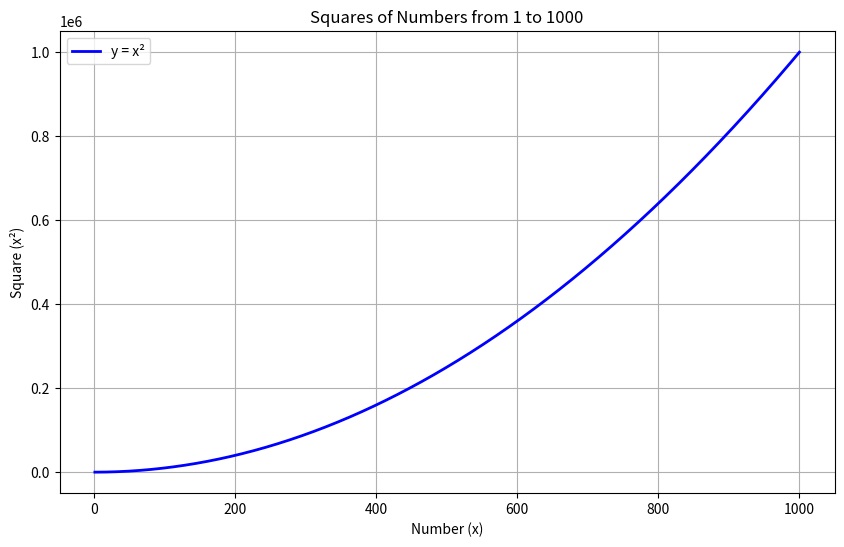
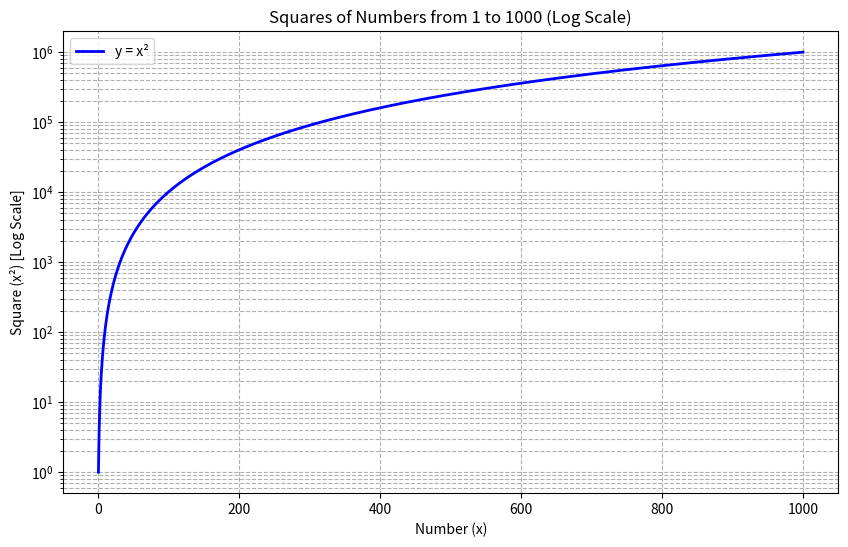

Recreate these plots in Python, in order.
import numpy as np
import matplotlib.pyplot as plt

# Generate data for numbers 1 to 1000 and their squares
x = np.arange(1, 1001)  # Numbers from 1 to 1000
y = x**2  # Calculate the square of each number

# Create the first plot (linear scale)
plt.figure(figsize=(10, 6))  # Set the figure size
plt.plot(x, y, label='y = x²', color='blue', linewidth=2)  # Plot x vs y
plt.xlabel('Number (x)')  # Label for the x-axis
plt.ylabel('Square (x²)')  # Label for the y-axis
plt.title('Squares of Numbers from 1 to 1000')  # Title of the plot
plt.grid(True)  # Add a grid to the plot
plt.legend()  # Add a legend
plt.show()  # Display the plot

# Create the second plot (logarithmic scale on y-axis)
plt.figure(figsize=(10, 6))  # Set the figure size
plt.plot(x, y, label='y = x²', color='blue', linewidth=2)  # Plot x vs y
plt.yscale('log')  # Use a logarithmic scale for the y-axis
plt.xlabel('Number (x)')  # Label for the x-axis
plt.ylabel('Square (x²) [Log Scale]')  # Label for the y-axis
plt.title('Squares of Numbers from 1 to 1000 (Log Scale)')  # Title of the plot
plt.grid(True, which="both", ls="--")  # Add a grid with dashed lines
plt.legend()  # Add a legend
plt.show()  # Display the plot